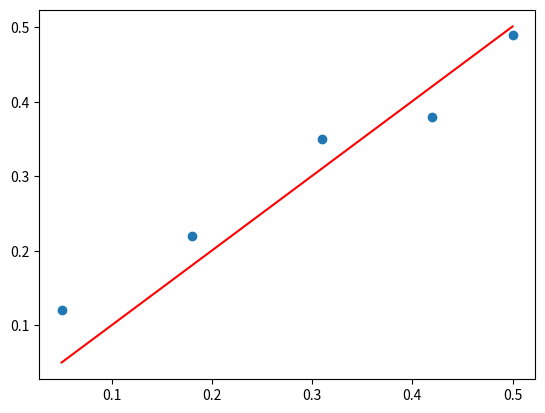

This figure's Python source:
from numpy import array
from numpy.linalg import inv
from matplotlib import pyplot

data = array([
	[0.05, 0.12],
	[0.18, 0.22],
	[0.31, 0.35],
	[0.42, 0.38],
	[0.5, 0.49]])

X, y = data[:,0], data[:,1]
X = X.reshape((len(X), 1))

b = inv(X.T.dot(X)).dot(X.T).dot(y)
# [1.00233226]
print(b)

yhat = X.dot(b)

pyplot.scatter(X, y)
pyplot.plot(X, yhat, color='red')
pyplot.show()
